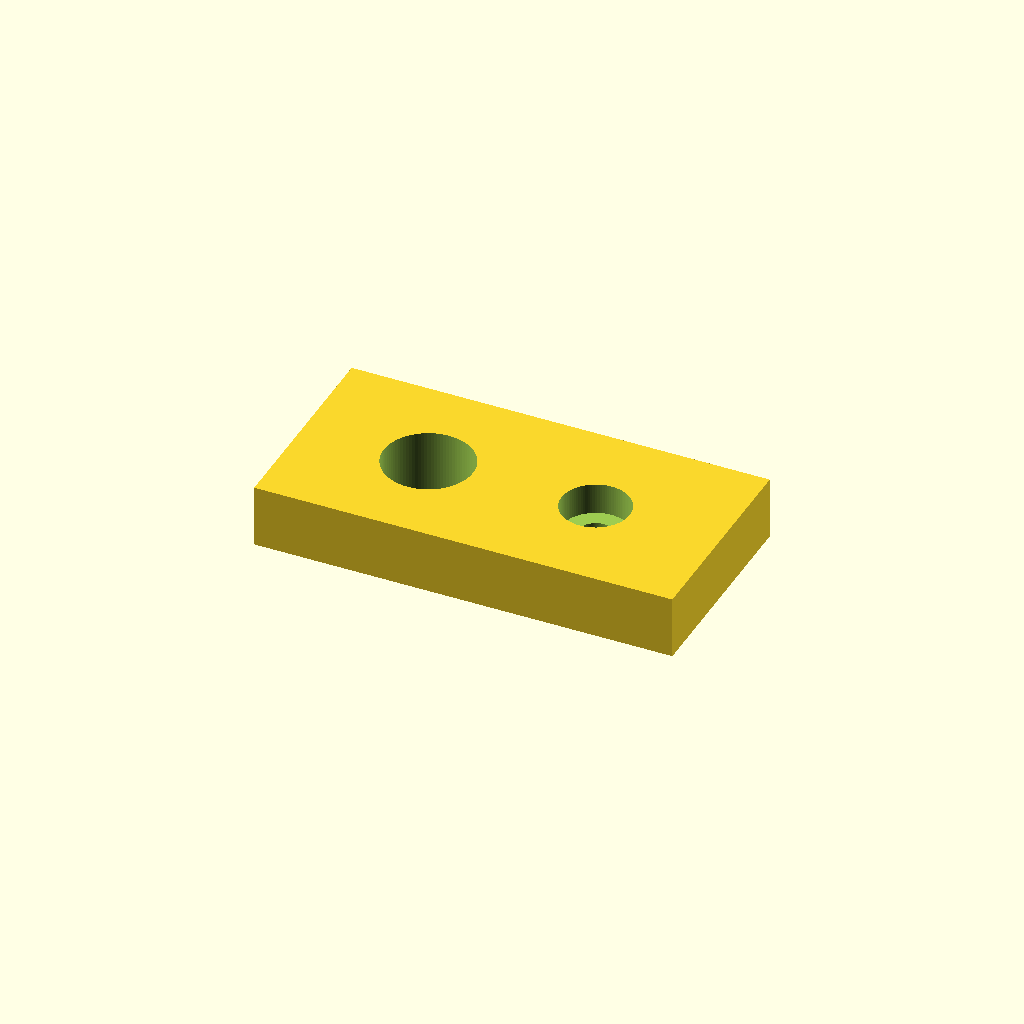
Cell 1 — every parameter at its default value.
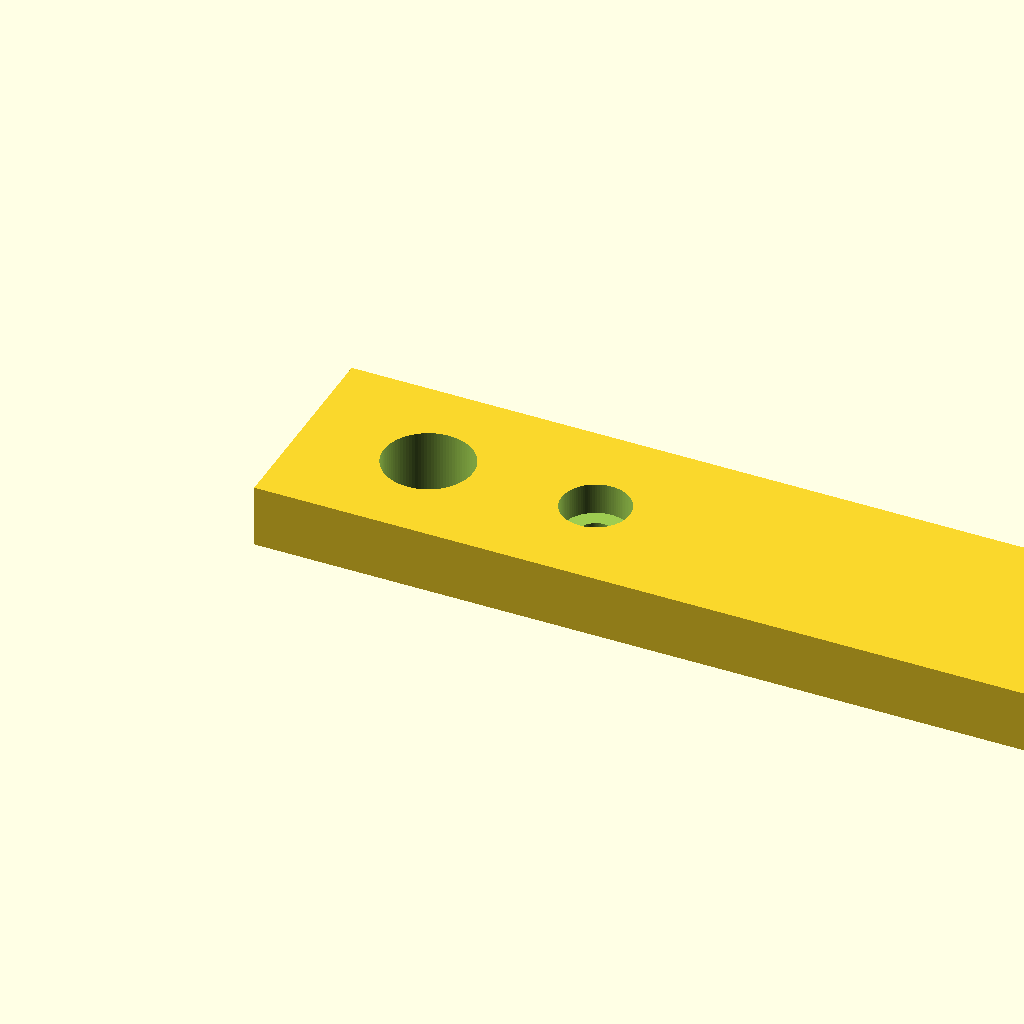
Cell 2: the same model with len = 80.
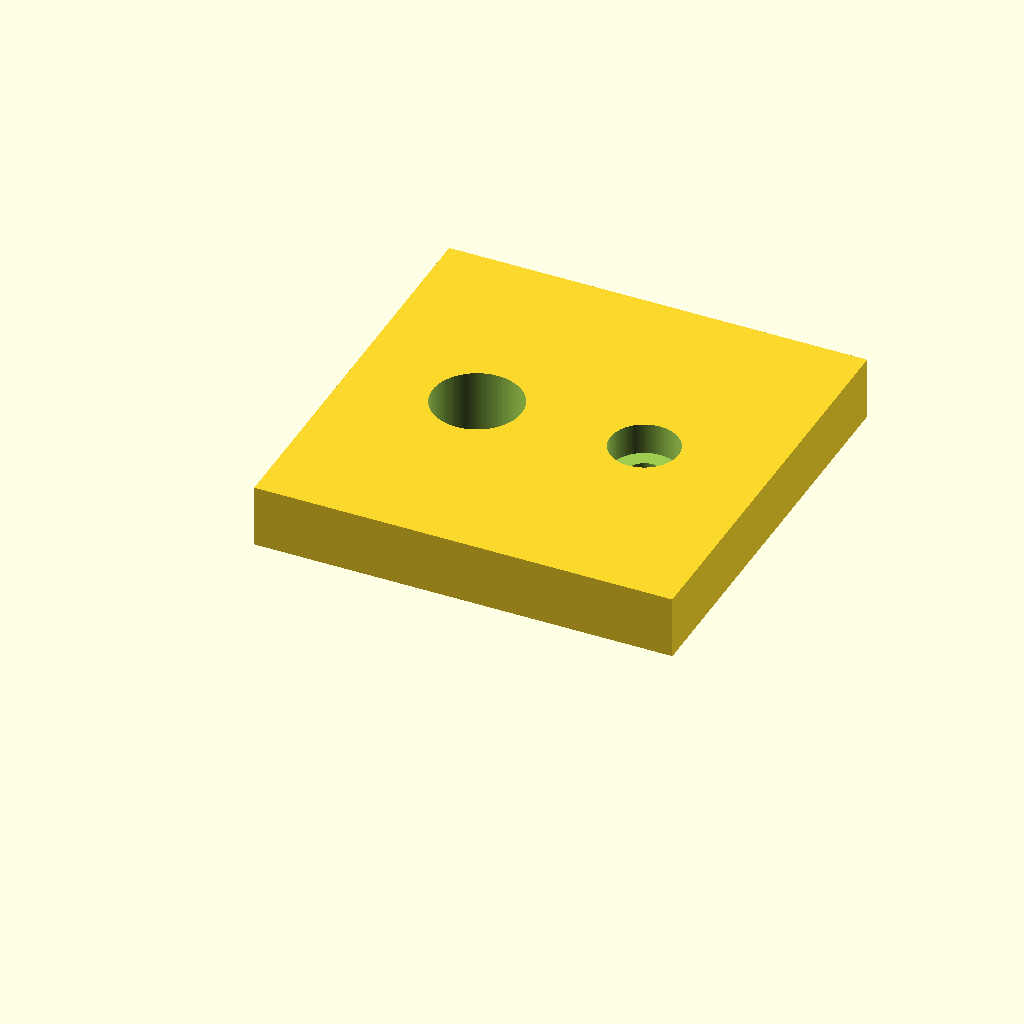
Cell 3: wid = 40 (everything else at default).
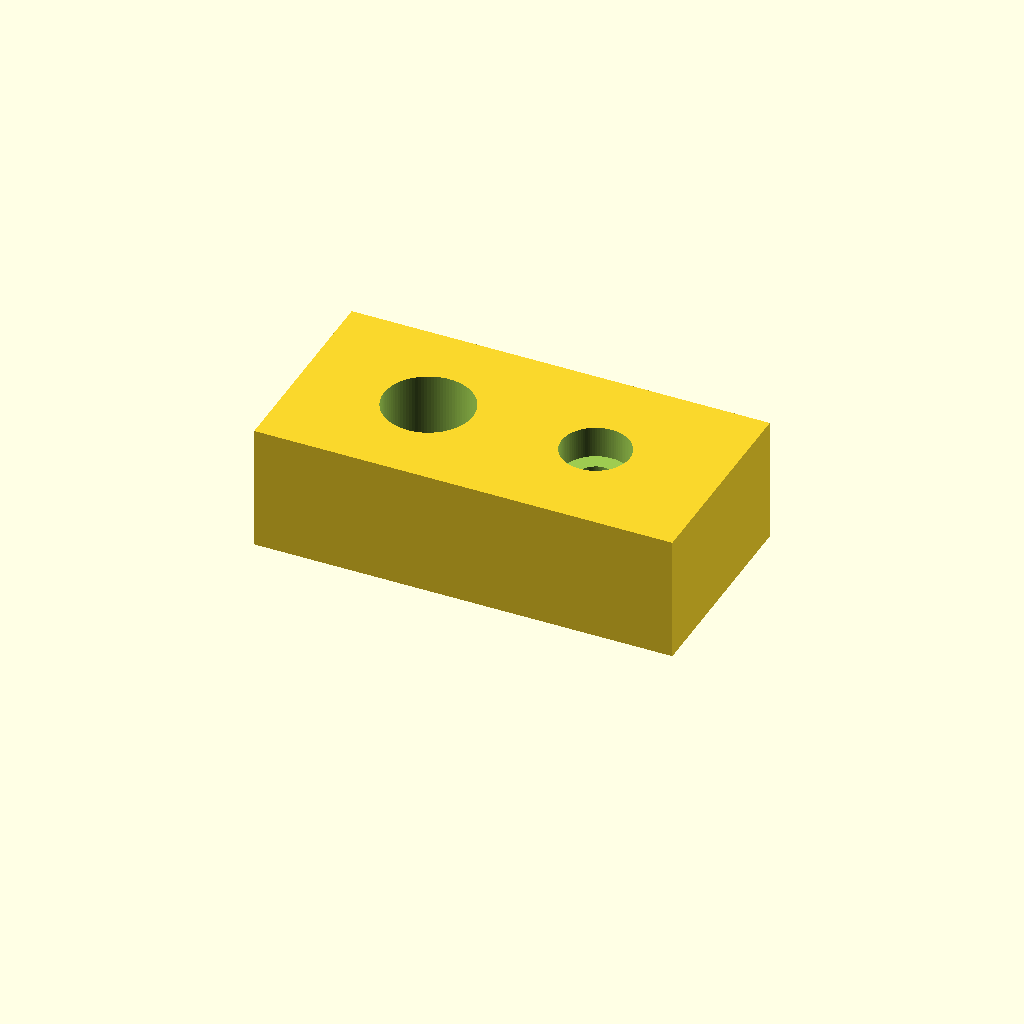
Cell 4: thk = 12 (everything else at default).
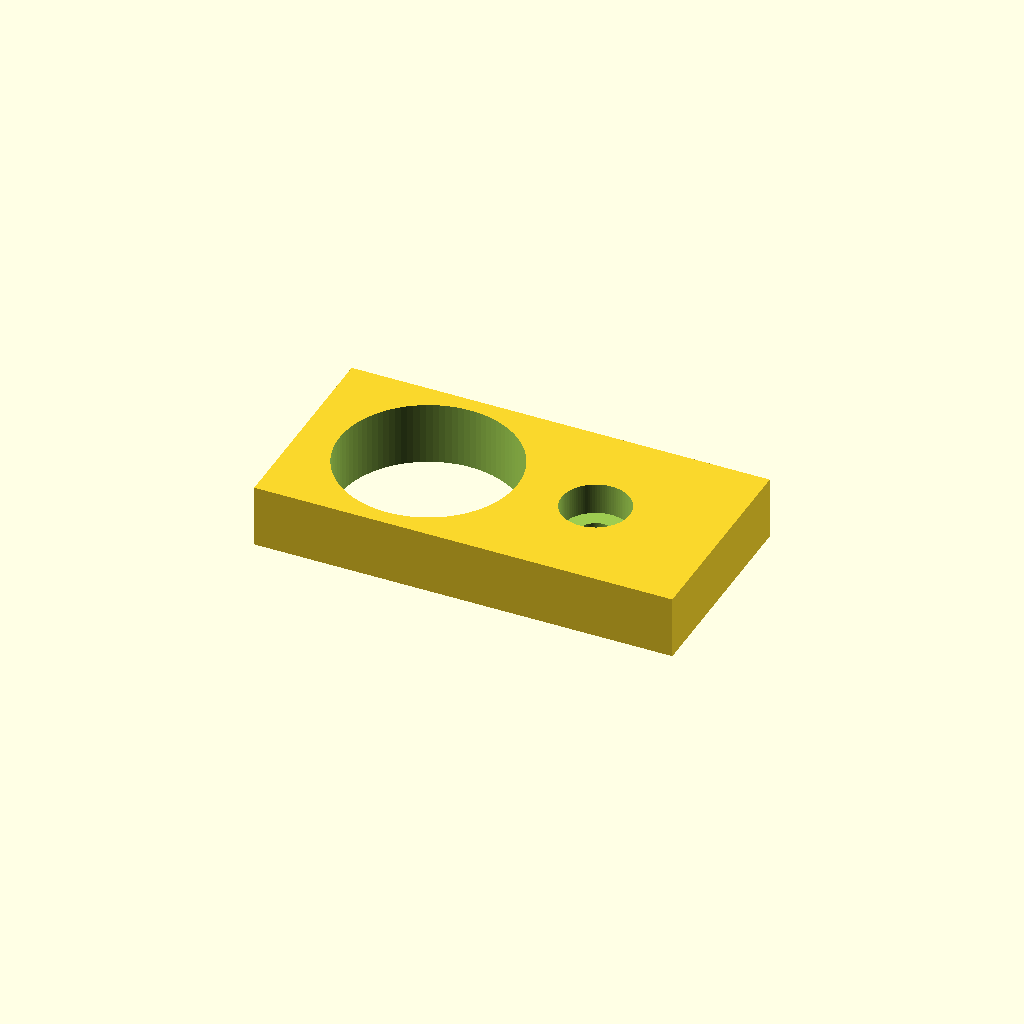
Cell 5: the same model with m8_d = 17.
All cells are drawn from one camera (rotation 55°, 0°, 25°, orthographic, colour scheme Cornfield), so only the parameter changes between them.
OpenSCAD source file cad/print_test_coupon.scad:
// ---------------------------------------------------------------------------
// Test-print coupon for the satlab reaction-wheel flywheel.
//
// Fast (~10 min) validation print. Confirms the printer is healthy AND that
// the hole dimensions used in flywheel_gm4108h.scad actually fit real
// hardware before committing to the full 2-hour flywheel:
//   - M8 through-hole (tuning-mass bolt)  -> should pass an M8 bolt cleanly
//   - M3 clearance + counterbore (rotor mount) -> M3 screw slides, head sits flush
// It also gives you a single-wall + dimension check (the coupon should
// measure 40.0 x 20.0 x 6.0 mm on calipers).
// ---------------------------------------------------------------------------

len   = 40;
wid   = 20;
thk   = 6;

m8_d        = 8.5;   // matches tuning_bore_d in flywheel_gm4108h.scad
m3_d        = 3.4;   // matches mount_bolt_d
m3_cbore_d  = 6.5;   // matches mount_cbore_d
m3_cbore_h  = 3;     // matches mount_cbore_h

$fn = 96;

difference() {
    cube([len, wid, thk]);

    // M8 tuning-mass hole (left)
    translate([12, wid/2, -1]) cylinder(h = thk + 2, d = m8_d);

    // M3 mount hole with top counterbore (right)
    translate([28, wid/2, -1]) cylinder(h = thk + 2, d = m3_d);
    translate([28, wid/2, thk - m3_cbore_h]) cylinder(h = m3_cbore_h + 1, d = m3_cbore_d);
}
Parameter table extracted from the source (name, type, default, range or options):
len: number, default 40
wid: number, default 20
thk: number, default 6
m8_d: number, default 8.5
m3_d: number, default 3.4
m3_cbore_d: number, default 6.5
m3_cbore_h: number, default 3
